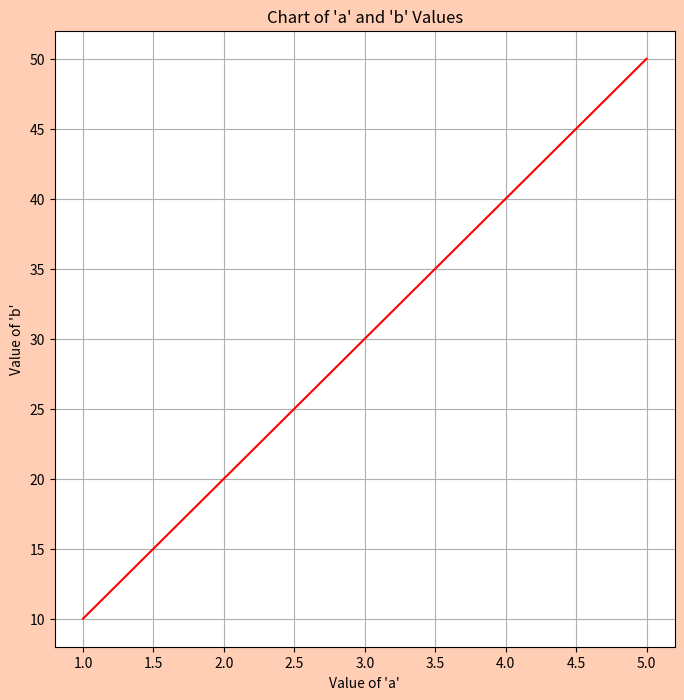

Write the Python code that produced this figure.
import matplotlib.pyplot as plt

a = [1,2,3,4,5]
b = [10,20,30,40,50]

plt.figure(figsize=(8,8), facecolor="#FFCEB4")

plt.plot(a, b, color="Red")

plt.xlabel("Value of 'a'")
plt.ylabel("Value of 'b'")
plt.title("Chart of 'a' and 'b' Values")
plt.grid(True)
plt.show()
